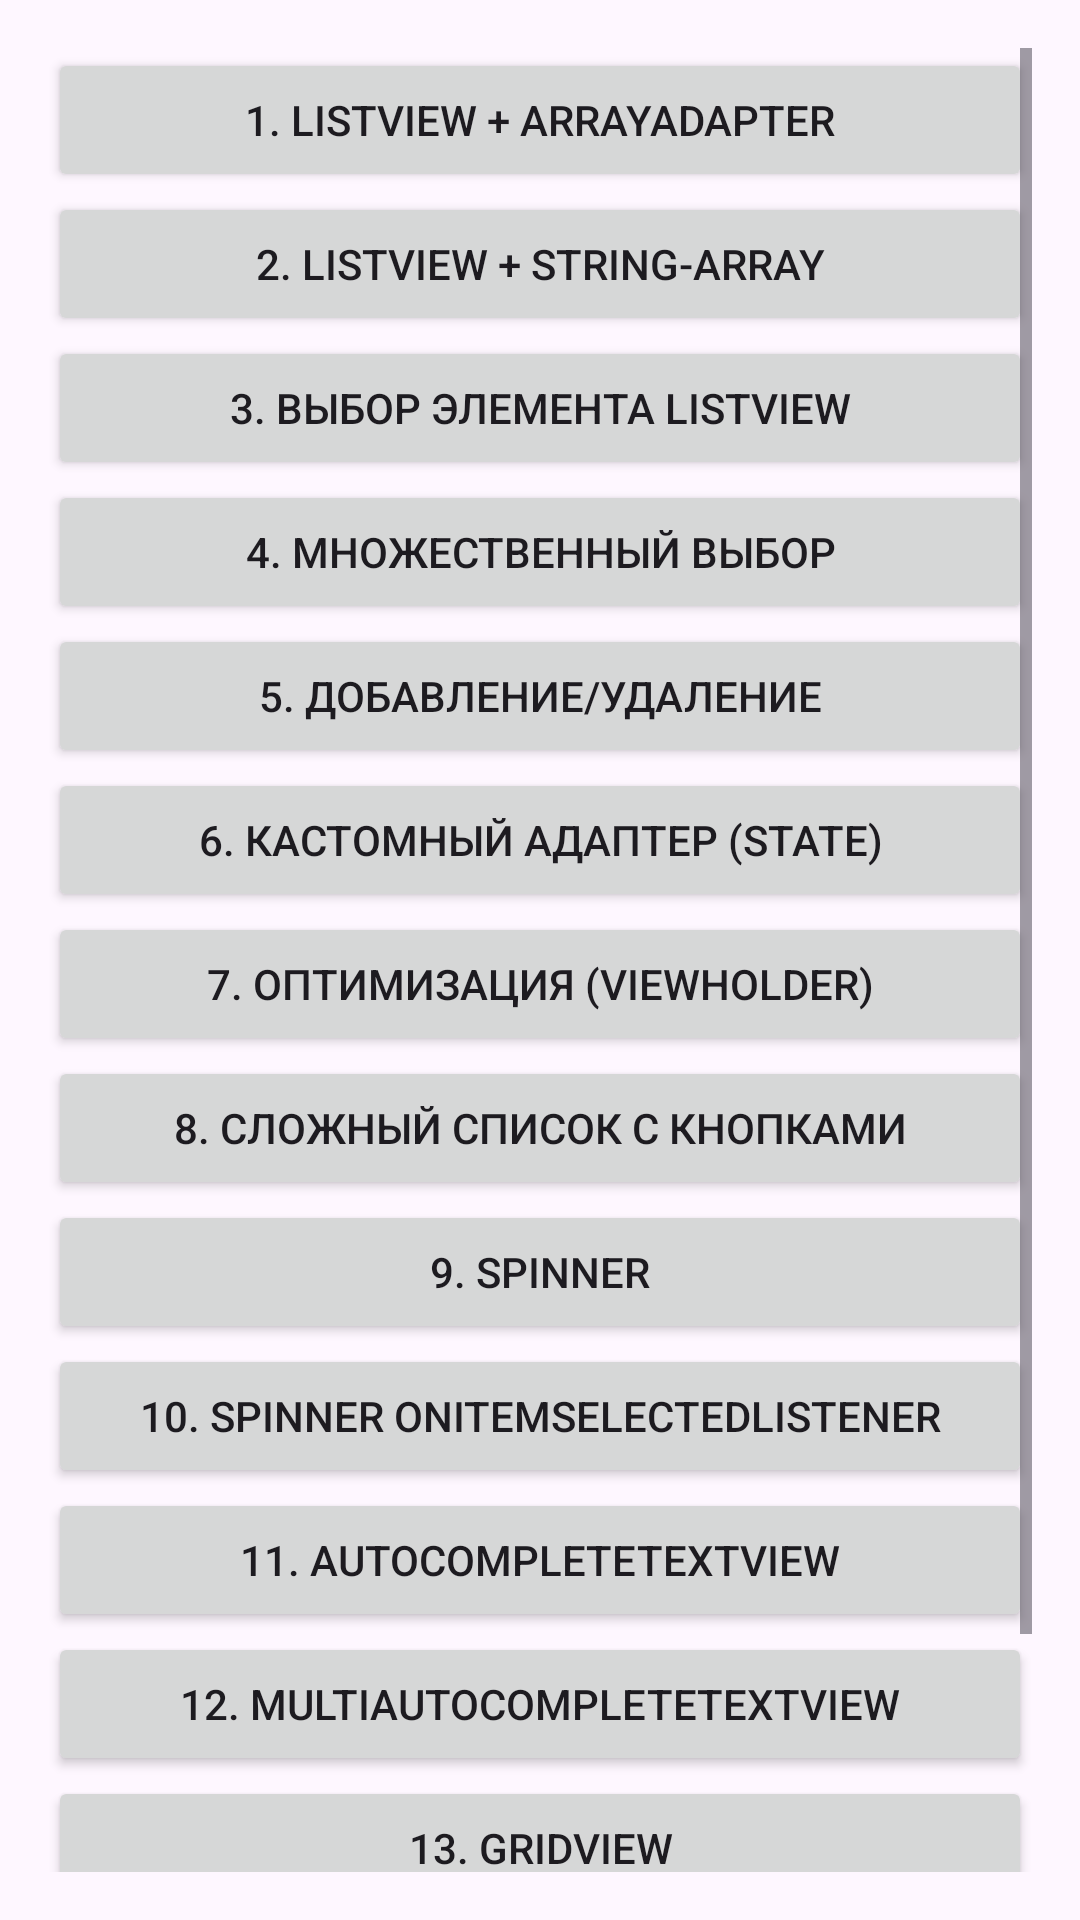

This screen was rendered from an Android layout file. Write that file and the resources it references.
<!-- AndroidManifest.xml: application theme Base.Theme.Pr5 -->
<!-- res/layout/activity_main.xml -->
<?xml version="1.0" encoding="utf-8"?>
<ScrollView xmlns:android="http://schemas.android.com/apk/res/android"
    android:layout_width="match_parent"
    android:layout_height="match_parent"
    android:padding="16dp">
    <LinearLayout
        android:layout_width="match_parent"
        android:layout_height="wrap_content"
        android:orientation="vertical"
        android:gravity="center">

        <Button android:id="@+id/btn1" android:layout_width="match_parent" android:layout_height="wrap_content" android:text="1. ListView + ArrayAdapter" />
        <Button android:id="@+id/btn2" android:layout_width="match_parent" android:layout_height="wrap_content" android:text="2. ListView + string-array" />
        <Button android:id="@+id/btn3" android:layout_width="match_parent" android:layout_height="wrap_content" android:text="3. Выбор элемента ListView" />
        <Button android:id="@+id/btn4" android:layout_width="match_parent" android:layout_height="wrap_content" android:text="4. Множественный выбор" />
        <Button android:id="@+id/btn5" android:layout_width="match_parent" android:layout_height="wrap_content" android:text="5. Добавление/Удаление" />
        <Button android:id="@+id/btn6" android:layout_width="match_parent" android:layout_height="wrap_content" android:text="6. Кастомный адаптер (State)" />
        <Button android:id="@+id/btn7" android:layout_width="match_parent" android:layout_height="wrap_content" android:text="7. Оптимизация (ViewHolder)" />
        <Button android:id="@+id/btn8" android:layout_width="match_parent" android:layout_height="wrap_content" android:text="8. Сложный список с кнопками" />
        <Button android:id="@+id/btn9" android:layout_width="match_parent" android:layout_height="wrap_content" android:text="9. Spinner" />
        <Button android:id="@+id/btn10" android:layout_width="match_parent" android:layout_height="wrap_content" android:text="10. Spinner OnItemSelectedListener" />
        <Button android:id="@+id/btn11" android:layout_width="match_parent" android:layout_height="wrap_content" android:text="11. AutoCompleteTextView" />
        <Button android:id="@+id/btn12" android:layout_width="match_parent" android:layout_height="wrap_content" android:text="12. MultiAutoCompleteTextView" />
        <Button android:id="@+id/btn13" android:layout_width="match_parent" android:layout_height="wrap_content" android:text="13. GridView" />
        <Button android:id="@+id/btn14" android:layout_width="match_parent" android:layout_height="wrap_content" android:text="14. RecyclerView" />
        <Button android:id="@+id/btn15" android:layout_width="match_parent" android:layout_height="wrap_content" android:text="15. RecyclerView Click" />
    </LinearLayout>
</ScrollView>
<!-- resources referenced by this layout -->
<resources>
  <style name="Base.Theme.Pr5" parent="Theme.Material3.DayNight.NoActionBar">
          <item name="android:statusBarColor">?attr/colorPrimaryVariant</item>
      </style>
</resources>
